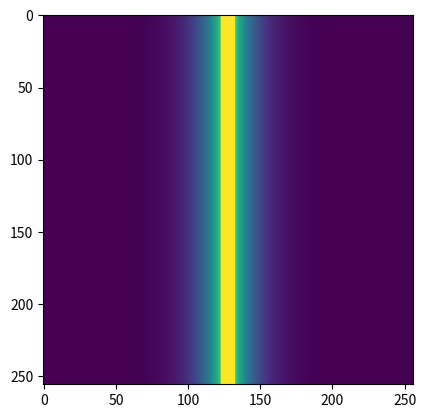

Python code for this plot:
import numpy as np

def gen_pdf(line_constrained, nx, ny, one_over_r, poly_power, center_square):
    if line_constrained:
        pdf_method = gen_pdf_columns
    else:
        pdf_method = gen_pdf_bern 
    
    return pdf_method(nx, ny, one_over_r, poly_power, center_square)


def calc_k(lambda_probability, omega_probability):
    K = (1 - omega_probability) / (1 - omega_probability * lambda_probability)
    K = K.astype(float)
    return K
    
def apply_undersampling(index, prob_map, k_space, line_constrained, deterministic, segregated):
    rng = get_random_generator(index, deterministic)
    new_probs = None
    if not segregated:
        mask = get_mask_from_distribution(prob_map, rng, line_constrained)
        new_probs = prob_map.copy()
    else:
        mask, new_probs = get_mask_from_segregated_sampling(prob_map, rng, line_constrained)
        
    undersampled = k_space * np.expand_dims(mask, 1)
    return undersampled, np.expand_dims(mask, 1), new_probs
    
   
def get_random_generator(index, deterministic):
    if deterministic:
        rng = np.random.default_rng(index)
    else:
        rng = np.random.default_rng()
    return rng


def gen_pdf_columns(nx, ny, one_over_R, poylnomial_power, center_square):
# generates 1D polynomial variable density with sampling factor delta, fully sampled central square c_sq
    xv = np.linspace(-1, 1, nx)
    r = np.abs(xv)
    # normalize to 1
    r = r / (np.max(r) + 1/nx)
    prob_map = (1 - r) ** poylnomial_power
    prob_map[prob_map > 1] = 1

    prob_map = np.tile(prob_map, (ny, 1))
    prob_map = scale_pdf(prob_map, 1/one_over_R, center_square, True) 
    return prob_map

def gen_pdf_columns_charlie(nx, ny, delta, p, c_sq):
    # generates 1D polynomial variable density with sampling factor delta, fully sampled central square c_sq
    xv, yv = np.meshgrid(np.linspace(-1, 1, 1), np.linspace(-1, 1, ny), sparse=False, indexing='xy')
    r = np.abs(yv)
    r /= np.max(r)
    prob_map = (1 - r) ** p
    prob_map[prob_map > 1] = 1
    prob_map[ny // 2 - c_sq // 2:ny // 2 + c_sq // 2] = 1

    a = -1
    b = 1
    eta = 1e-3
    ii = 1
    while 1:
        c = (a + b) / 2
        prob_map = (1 - r) ** p + c
        prob_map[prob_map > 1] = 1
        prob_map[prob_map < 0] = 0
        prob_map[ny // 2 - c_sq // 2:ny // 2 + c_sq // 2] = 1
        delta_current = np.mean(prob_map)
        if delta > delta_current + eta:
            a = c
        elif delta < delta_current - eta:
            b = c
        else:
            break
        ii += 1
        if ii == 100:
            warnings.warn('gen_pdf_columns did not converge after 100 iterations')
            break
    prob_map = np.repeat(prob_map, nx, axis=1)
    prob_map = np.rot90(prob_map)
    return prob_map

def gen_pdf_bern(nx, ny, delta, p, c_sq):
    # generates 2D polynomial variable density with sampling factor delta, fully sampled central square c_sq
    xv, yv = np.meshgrid(np.linspace(-1, 1, nx), np.linspace(-1, 1, ny))
    r = np.sqrt(xv ** 2 + yv ** 2)
    r /= (np.max(r) + 2/ny)

    prob_map = (1 - r) ** p
    prob_map[prob_map > 1] = 1
    prob_map[prob_map < 0] = 0

    prob_map = scale_pdf(prob_map, 1/delta, c_sq, False)

    assert np.isclose(prob_map.mean(), delta, 1e-2, 0)
    assert prob_map.max() <= 1 and prob_map.min() >= 0

    return prob_map


def get_mask_from_distribution(prob_map, rng, line_constrained):
    prob_map[prob_map > 0.999] = 1
    if line_constrained:
        (_, ny, _) = np.shape(prob_map)
        mask1d = rng.binomial(1, prob_map[:, 0, :]).astype(bool)
        mask = np.repeat(mask1d[:, np.newaxis, :], ny, axis=1)
    else:
        mask = rng.binomial(1, prob_map).astype(bool)
    return mask


def get_mask_from_segregated_sampling(prob_map, rng, line_constrained):
    prob_map[prob_map > 0.999] = 1
    init_prob_map = prob_map[0]
    omega = 0.5
    masks = np.zeros_like(prob_map, dtype=bool)
    new_probs = np.zeros_like(prob_map)
    if line_constrained:
        init_prob_map = init_prob_map[0, :]
        (ny) = np.shape(init_prob_map)
        for i in range(1, (prob_map.shape[0]) + 1):
            if i == 1:
                mask1d = rng.binomial(1, init_prob_map).astype(bool)
                masks[i-1, :, :] = np.repeat(mask1d[np.newaxis, :], ny, axis=0)
                new_probs[i - 1, :, :] = init_prob_map
            else:
                sampled = np.any(masks[:, 0, :] == True, axis=0)
                new_prob_map = prob_map[0, 0, :].copy()

                expected_value_sampled = 1/omega - (1/omega)*np.power(1 - omega * init_prob_map, i)
                expected_value_sampled_prev = 1/omega - (1/omega)*np.power(1 - omega * init_prob_map, i-1)

                not_changed_index = (expected_value_sampled > 1) & (expected_value_sampled_prev > 1)

                index = expected_value_sampled < 1 
                index = index & ~not_changed_index
                new_prob_map[index & sampled] = init_prob_map[index & sampled] * omega
                new_prob_map[index & ~sampled] = init_prob_map[index & ~sampled] * ((1 - omega * expected_value_sampled_prev[index & ~sampled]) / (1 - expected_value_sampled_prev[index & ~sampled]))

                # expected value is over 1 in these locations! Have to change sampling equation
                # for these voxels
                index = expected_value_sampled > 1 
                index = index & ~not_changed_index
                new_prob_map[index & sampled] = (expected_value_sampled_prev[index & sampled] - 1 + init_prob_map[index & sampled]) / (expected_value_sampled_prev[index & sampled])
                new_prob_map[index & ~sampled] = 1
            
                sampled_mask = rng.binomial(1, new_prob_map).astype(bool)

                masks[i - 1, :, :] = np.repeat(sampled_mask[np.newaxis, :], ny, axis=0)
                new_probs[i - 1, :, :] = np.repeat(new_prob_map[np.newaxis, :], ny, axis=0)

    else:
        for i in range(1, prob_map.shape[0] + 1):
            if i == 1:
                masks[i-1, :, :] = rng.binomial(1, init_prob_map).astype(bool)
                new_probs[i - 1, :, :] = init_prob_map
            else:
                sampled = np.any(masks[:, :, :] == True, axis=0)
                new_prob_map = prob_map[0].copy()

                expected_value_sampled = 1/omega - (1/omega)*np.power(1 - omega * init_prob_map, i)
                expected_value_sampled_prev = 1/omega - (1/omega)*np.power(1 - omega * init_prob_map, i-1)
                
                # expected value is less than one. Can safely reduce sampled probability and 
                # increase non-sampled
                index = expected_value_sampled < 1 
                new_prob_map[index & sampled] = init_prob_map[index & sampled] * omega
                new_prob_map[index & ~sampled] = init_prob_map[index & ~sampled] * ((1 - omega * expected_value_sampled_prev[index & ~sampled]) / (1 - expected_value_sampled_prev[index & ~sampled]))

                # expected value is over 1 in these locations! Have to change sampling equation
                # for these voxels
                index = expected_value_sampled > 1 
                new_prob_map[index & sampled] = (expected_value_sampled_prev[index & sampled] - 1 + init_prob_map[index & sampled]) / (expected_value_sampled_prev[index & sampled])
                new_prob_map[index & ~sampled] = 1
            
                sampled_mask = rng.binomial(1, new_prob_map).astype(bool)
                masks[i - 1, :, :] = sampled_mask
                new_probs[i - 1, :, :] = new_prob_map

    return masks, new_probs


def scale_pdf(input_prob, R, center_square, line_constrained=False):
    """
    This function takes an input pdf and an R value and scales the pdf to have 
    a mean sampling probability to be R. It functions by lowering the number of
    sampled locations if the input probability is over R and lowering the inverse
    (number of zeros) if the input probability is less that R.

    Args:
        input_prob (np.array): input probability
        R (float): target R value
        center_square (int): center region to be kept fully sampled
        line_constrained (bool): flag for line constrained or 2d sampling

    Returns:
        (np.array) scaled pdf
    """

    prob_map = input_prob.copy() 
    if not line_constrained:
        shape = prob_map.shape
        ny = shape[-2]
        nx = shape[-1]
        center = [ny//2, nx//2]
        center_y_slice = slice(center[0] - center_square//2, center[0] + center_square//2)
        center_x_slice = slice(center[1] - center_square//2, center[1] + center_square//2)
        if prob_map.ndim == 2: 
            prob_map = np.expand_dims(prob_map, axis=0)

        prob_map[:, center_y_slice, center_x_slice] = 0
        
        probability_sum = prob_map.sum(axis=(-1, -2))
        
        probability_total = nx * ny * (1/R)
        probability_total -= center_square * center_square
        
        for i in range(probability_sum.size): 
            if probability_sum[i] > probability_total:
                scaling_factor = probability_total / probability_sum[i]
                prob_map[i, ...] = prob_map[i, ...]*scaling_factor
            else:
                # inverse scale_factor
                inverse_total = nx*ny - nx*ny*(1/R)
                inverse_sum = nx*ny - probability_sum[i] - center_square * center_square
                scaling_factor = inverse_total / inverse_sum
                prob_map[i, ...] = 1 - (1 - prob_map[i, ...])*scaling_factor

        prob_map[:, center_y_slice, center_x_slice] = 1

        if input_prob.ndim==2:
            prob_map = np.squeeze(prob_map)

    if line_constrained:
        nx = prob_map.shape[-1]
        center = [nx//2]
        center_x_slice = slice(center[0] - center_square//2, center[0] + center_square//2)
        prob_map[..., center_x_slice] = 0

        if prob_map.ndim == 2: 
            prob_map = np.expand_dims(prob_map, axis=0)

        probability_sum = prob_map.sum(-1)
        probability_sum = probability_sum[:, 0]

        probability_total = nx * (1/R)
        probability_total -= center_square

        for i in range(probability_sum.size): 
            if probability_sum[i] > probability_total: 
                scaling_factor = probability_total/probability_sum[i]
                prob_map = prob_map[i, ...] * scaling_factor
            else:
                inverse_total = nx - nx* (1/R)
                inverse_sum = nx - probability_sum[i] - center_square
                scaling_factor = inverse_total / inverse_sum
                prob_map[i, ...] = 1 - (1 - prob_map[i, ...]) * scaling_factor

        prob_map[..., center_x_slice] = 1
        if input_prob.ndim == 2:
            prob_map = np.squeeze(prob_map)


    return prob_map

import matplotlib.pyplot as plt
if __name__ == '__main__': 
   pdf = gen_pdf_columns(256, 256, 1/8, 8, 10) 
   plt.imshow(pdf)
   plt.show()
